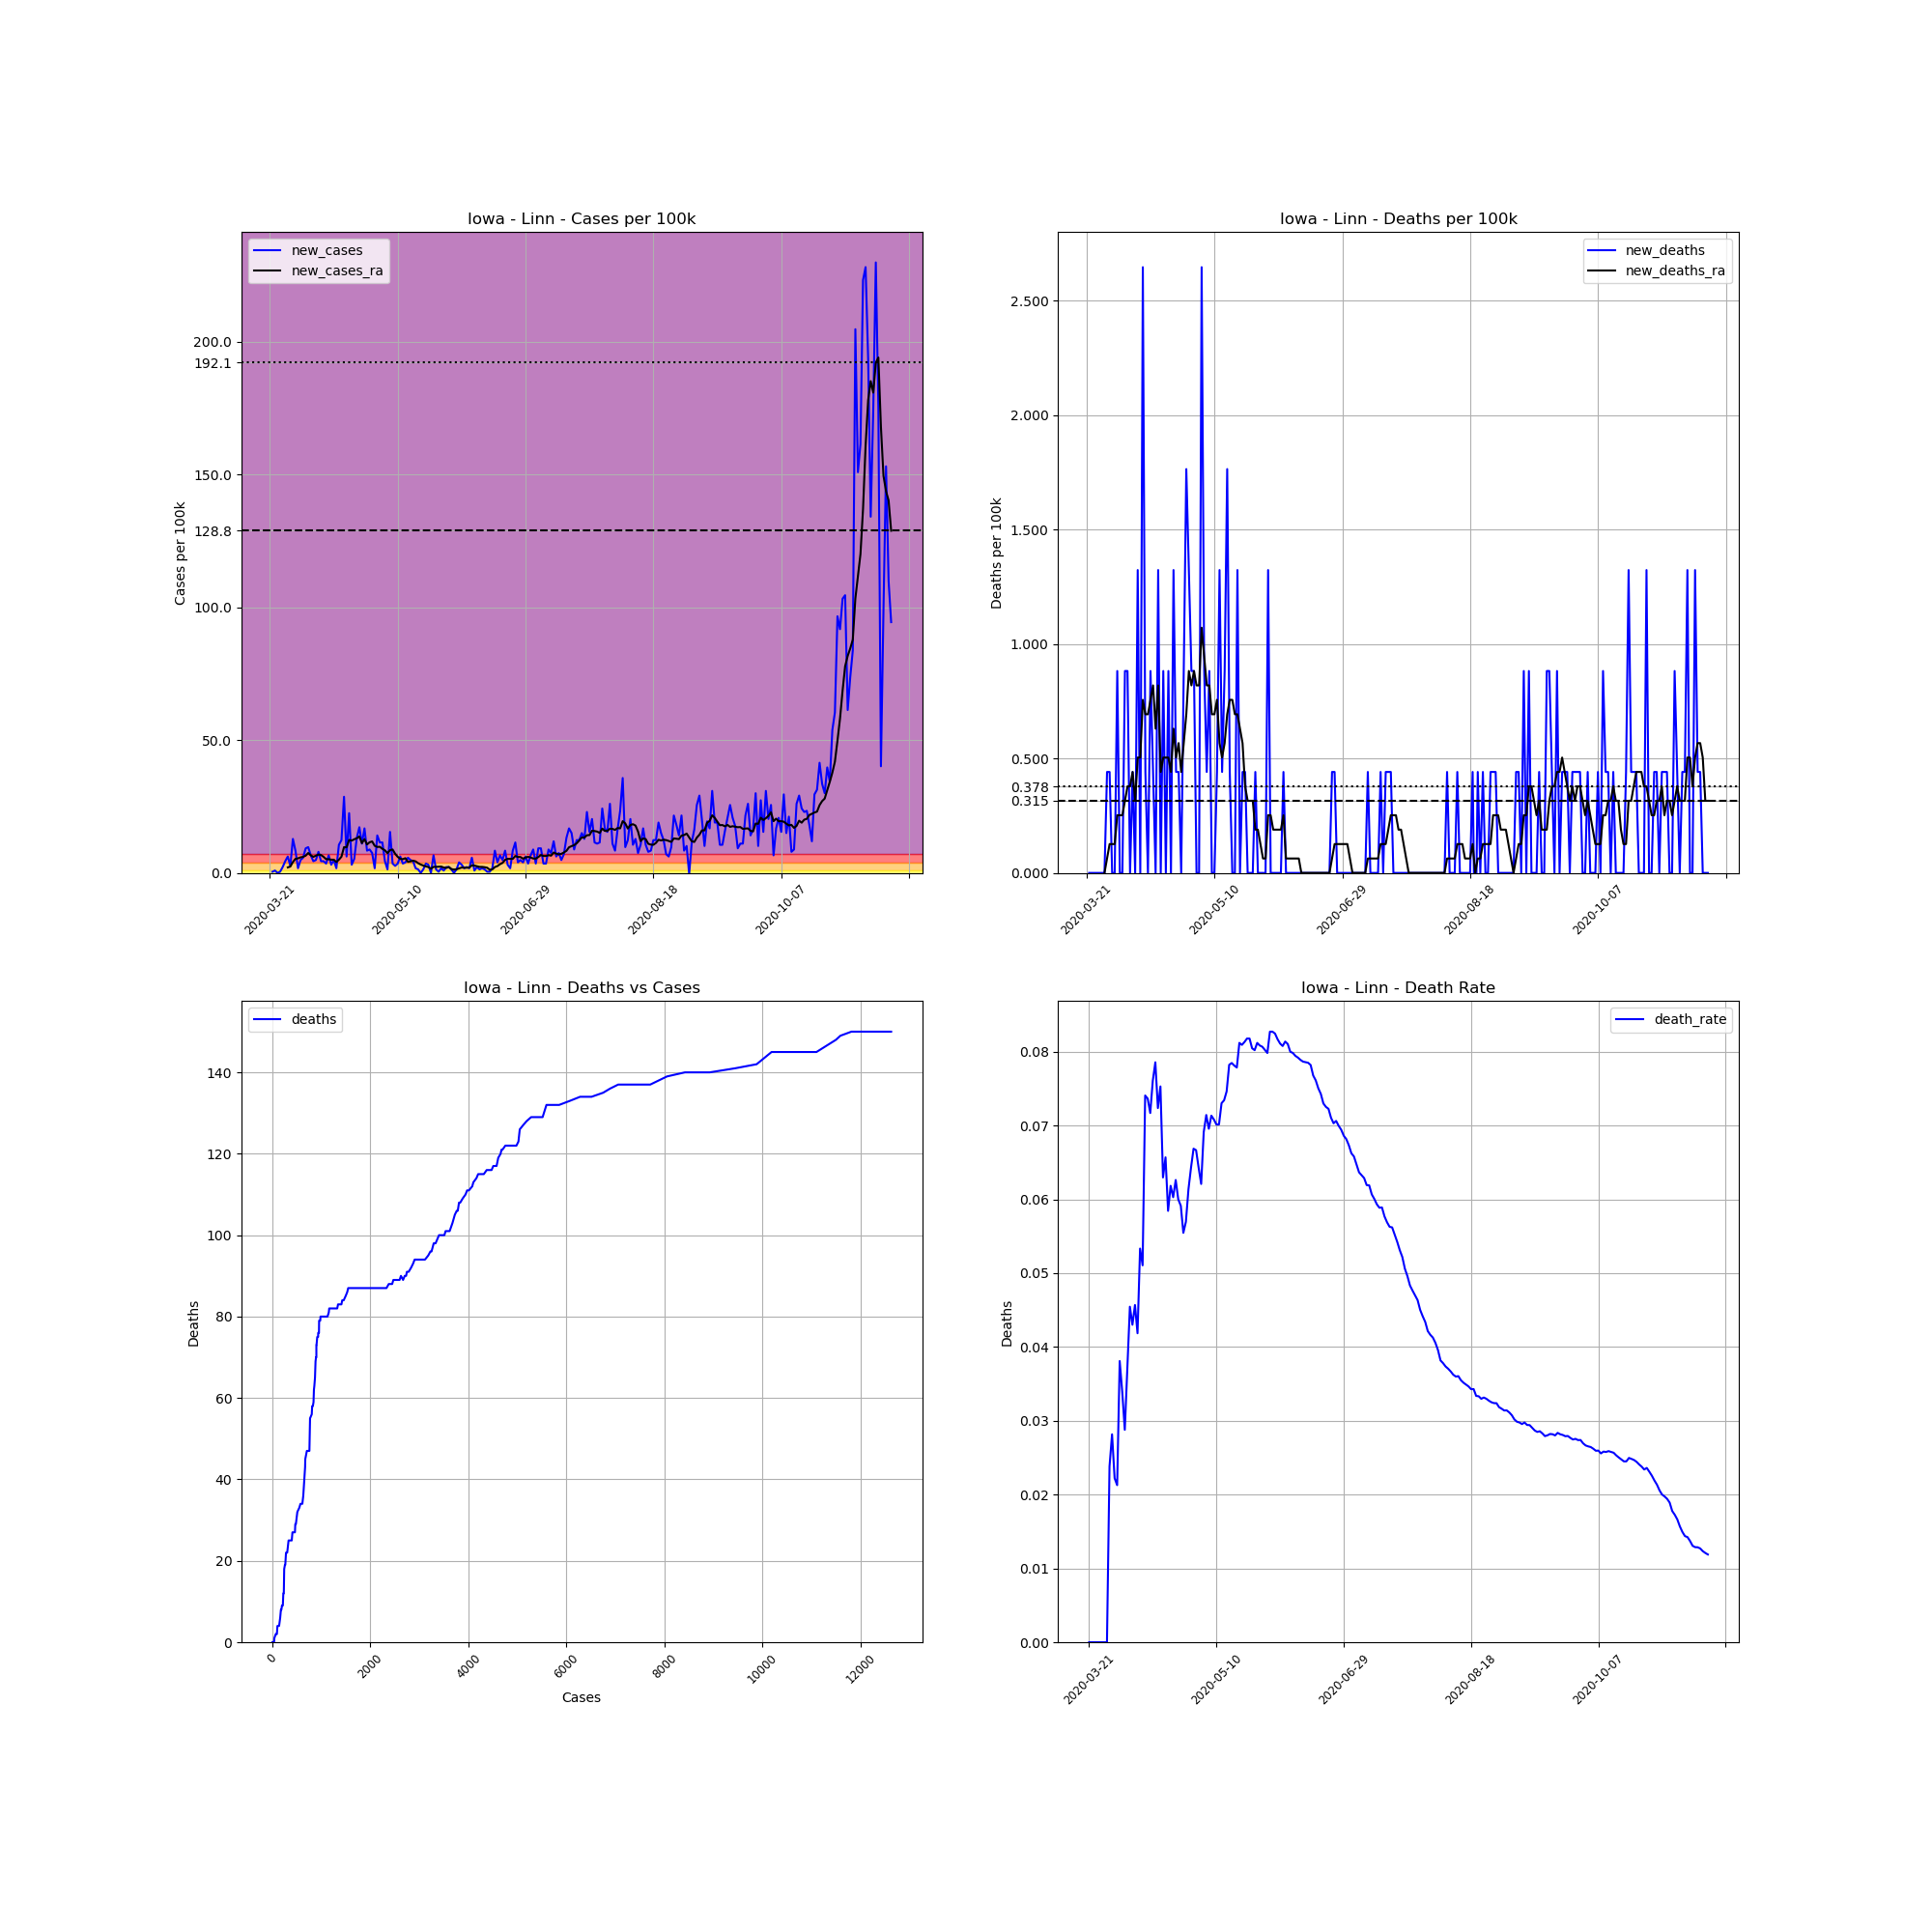

The file beside this chart, header and first rows:
, date, county, state, fips, cases, deaths, COUNTY, STNAME, CTYNAME, POPESTIMATE2019, cases_per_100k, deaths_per_100k, death_rate, new_cases, new_deaths, new_cases_ra, new_deaths_ra
231924, 2020-03-21, Linn, Iowa, 19113, 3, 0, 113, Iowa, Linn, 226706, 1.323, 0.0, 0.0, , , , 
231925, 2020-03-22, Linn, Iowa, 19113, 4, 0, 113, Iowa, Linn, 226706, 1.764, 0.0, 0.0, 0.4411, 0.0, , 
231926, 2020-03-23, Linn, Iowa, 19113, 6, 0, 113, Iowa, Linn, 226706, 2.647, 0.0, 0.0, 0.8822, 0.0, , 
231927, 2020-03-24, Linn, Iowa, 19113, 6, 0, 113, Iowa, Linn, 226706, 2.647, 0.0, 0.0, 0.0, 0.0, , 
231928, 2020-03-25, Linn, Iowa, 19113, 7, 0, 113, Iowa, Linn, 226706, 3.088, 0.0, 0.0, 0.4411, 0.0, , 
231929, 2020-03-26, Linn, Iowa, 19113, 12, 0, 113, Iowa, Linn, 226706, 5.293, 0.0, 0.0, 2.205, 0.0, , 
231930, 2020-03-27, Linn, Iowa, 19113, 22, 0, 113, Iowa, Linn, 226706, 9.704, 0.0, 0.0, 4.411, 0.0, , 
231931, 2020-03-28, Linn, Iowa, 19113, 36, 0, 113, Iowa, Linn, 226706, 15.88, 0.0, 0.0, 6.175, 0.0, 2.079, 0.0
231932, 2020-03-29, Linn, Iowa, 19113, 42, 1, 113, Iowa, Linn, 226706, 18.53, 0.4411, 0.02381, 2.647, 0.4411, 2.395, 0.06301
231933, 2020-03-30, Linn, Iowa, 19113, 71, 2, 113, Iowa, Linn, 226706, 31.32, 0.8822, 0.02817, 12.79, 0.4411, 4.096, 0.126
231934, 2020-03-31, Linn, Iowa, 19113, 90, 2, 113, Iowa, Linn, 226706, 39.7, 0.8822, 0.02222, 8.381, 0.0, 5.293, 0.126
231935, 2020-04-01, Linn, Iowa, 19113, 94, 2, 113, Iowa, Linn, 226706, 41.46, 0.8822, 0.02128, 1.764, 0.0, 5.482, 0.126
231936, 2020-04-02, Linn, Iowa, 19113, 105, 4, 113, Iowa, Linn, 226706, 46.32, 1.764, 0.0381, 4.852, 0.8822, 5.86, 0.2521
231937, 2020-04-03, Linn, Iowa, 19113, 118, 4, 113, Iowa, Linn, 226706, 52.05, 1.764, 0.0339, 5.734, 0.0, 6.049, 0.2521
231938, 2020-04-04, Linn, Iowa, 19113, 139, 4, 113, Iowa, Linn, 226706, 61.31, 1.764, 0.02878, 9.263, 0.0, 6.49, 0.2521
231939, 2020-04-05, Linn, Iowa, 19113, 161, 6, 113, Iowa, Linn, 226706, 71.02, 2.647, 0.03727, 9.704, 0.8822, 7.499, 0.3151
231940, 2020-04-06, Linn, Iowa, 19113, 176, 8, 113, Iowa, Linn, 226706, 77.63, 3.529, 0.04545, 6.616, 0.8822, 6.616, 0.3781
231941, 2020-04-07, Linn, Iowa, 19113, 186, 8, 113, Iowa, Linn, 226706, 82.04, 3.529, 0.04301, 4.411, 0.0, 6.049, 0.3781
231942, 2020-04-08, Linn, Iowa, 19113, 197, 9, 113, Iowa, Linn, 226706, 86.9, 3.97, 0.04569, 4.852, 0.4411, 6.49, 0.4411
231943, 2020-04-09, Linn, Iowa, 19113, 215, 9, 113, Iowa, Linn, 226706, 94.84, 3.97, 0.04186, 7.94, 0.0, 6.932, 0.3151
231944, 2020-04-10, Linn, Iowa, 19113, 225, 12, 113, Iowa, Linn, 226706, 99.25, 5.293, 0.05333, 4.411, 1.323, 6.743, 0.5041
231945, 2020-04-11, Linn, Iowa, 19113, 235, 12, 113, Iowa, Linn, 226706, 103.7, 5.293, 0.05106, 4.411, 0.0, 6.049, 0.5041
231946, 2020-04-12, Linn, Iowa, 19113, 243, 18, 113, Iowa, Linn, 226706, 107.2, 7.94, 0.07407, 3.529, 2.647, 5.167, 0.7562
231947, 2020-04-13, Linn, Iowa, 19113, 258, 19, 113, Iowa, Linn, 226706, 113.8, 8.381, 0.07364, 6.616, 0.4411, 5.167, 0.6932
231948, 2020-04-14, Linn, Iowa, 19113, 265, 19, 113, Iowa, Linn, 226706, 116.9, 8.381, 0.0717, 3.088, 0.0, 4.978, 0.6932
231949, 2020-04-15, Linn, Iowa, 19113, 276, 21, 113, Iowa, Linn, 226706, 121.7, 9.263, 0.07609, 4.852, 0.8822, 4.978, 0.7562
231950, 2020-04-16, Linn, Iowa, 19113, 280, 22, 113, Iowa, Linn, 226706, 123.5, 9.704, 0.07857, 1.764, 0.4411, 4.096, 0.8192
231951, 2020-04-17, Linn, Iowa, 19113, 304, 22, 113, Iowa, Linn, 226706, 134.1, 9.704, 0.07237, 10.59, 0.0, 4.978, 0.6301
231952, 2020-04-18, Linn, Iowa, 19113, 332, 25, 113, Iowa, Linn, 226706, 146.4, 11.03, 0.0753, 12.35, 1.323, 6.112, 0.8192
231953, 2020-04-19, Linn, Iowa, 19113, 397, 25, 113, Iowa, Linn, 226706, 175.1, 11.03, 0.06297, 28.67, 0.0, 9.704, 0.4411
231954, 2020-04-20, Linn, Iowa, 19113, 411, 27, 113, Iowa, Linn, 226706, 181.3, 11.91, 0.06569, 6.175, 0.8822, 9.641, 0.5041
231955, 2020-04-21, Linn, Iowa, 19113, 462, 27, 113, Iowa, Linn, 226706, 203.8, 11.91, 0.05844, 22.5, 0.0, 12.41, 0.5041
231956, 2020-04-22, Linn, Iowa, 19113, 469, 29, 113, Iowa, Linn, 226706, 206.9, 12.79, 0.06183, 3.088, 0.8822, 12.16, 0.5041
231957, 2020-04-23, Linn, Iowa, 19113, 481, 29, 113, Iowa, Linn, 226706, 212.2, 12.79, 0.06029, 5.293, 0.0, 12.67, 0.4411
231958, 2020-04-24, Linn, Iowa, 19113, 511, 32, 113, Iowa, Linn, 226706, 225.4, 14.12, 0.06262, 13.23, 1.323, 13.04, 0.6301
231959, 2020-04-25, Linn, Iowa, 19113, 550, 33, 113, Iowa, Linn, 226706, 242.6, 14.56, 0.06, 17.2, 0.4411, 13.74, 0.5041
231960, 2020-04-26, Linn, Iowa, 19113, 575, 34, 113, Iowa, Linn, 226706, 253.6, 15, 0.05913, 11.03, 0.4411, 11.22, 0.5671
231961, 2020-04-27, Linn, Iowa, 19113, 613, 34, 113, Iowa, Linn, 226706, 270.4, 15, 0.05546, 16.76, 0.0, 12.73, 0.4411
231962, 2020-04-28, Linn, Iowa, 19113, 632, 36, 113, Iowa, Linn, 226706, 278.8, 15.88, 0.05696, 8.381, 0.8822, 10.71, 0.5671
231963, 2020-04-29, Linn, Iowa, 19113, 652, 40, 113, Iowa, Linn, 226706, 287.6, 17.64, 0.06135, 8.822, 1.764, 11.53, 0.6932
231964, 2020-04-30, Linn, Iowa, 19113, 669, 43, 113, Iowa, Linn, 226706, 295.1, 18.97, 0.06428, 7.499, 1.323, 11.85, 0.8822
231965, 2020-05-01, Linn, Iowa, 19113, 673, 45, 113, Iowa, Linn, 226706, 296.9, 19.85, 0.06686, 1.764, 0.8822, 10.21, 0.8192
231966, 2020-05-02, Linn, Iowa, 19113, 705, 47, 113, Iowa, Linn, 226706, 311, 20.73, 0.06667, 14.12, 0.8822, 9.767, 0.8822
231967, 2020-05-03, Linn, Iowa, 19113, 731, 47, 113, Iowa, Linn, 226706, 322.4, 20.73, 0.0643, 11.47, 0.0, 9.83, 0.8192
231968, 2020-05-04, Linn, Iowa, 19113, 757, 47, 113, Iowa, Linn, 226706, 333.9, 20.73, 0.06209, 11.47, 0.0, 9.074, 0.8192
231969, 2020-05-05, Linn, Iowa, 19113, 767, 53, 113, Iowa, Linn, 226706, 338.3, 23.38, 0.0691, 4.411, 2.647, 8.507, 1.071
231970, 2020-05-06, Linn, Iowa, 19113, 770, 55, 113, Iowa, Linn, 226706, 339.6, 24.26, 0.07143, 1.323, 0.8822, 7.436, 0.9452
231971, 2020-05-07, Linn, Iowa, 19113, 805, 56, 113, Iowa, Linn, 226706, 355.1, 24.7, 0.06957, 15.44, 0.4411, 8.57, 0.8192
231972, 2020-05-08, Linn, Iowa, 19113, 813, 58, 113, Iowa, Linn, 226706, 358.6, 25.58, 0.07134, 3.529, 0.8822, 8.822, 0.8192
231973, 2020-05-09, Linn, Iowa, 19113, 819, 58, 113, Iowa, Linn, 226706, 361.3, 25.58, 0.07082, 2.647, 0.0, 7.184, 0.6932
231974, 2020-05-10, Linn, Iowa, 19113, 827, 58, 113, Iowa, Linn, 226706, 364.8, 25.58, 0.07013, 3.529, 0.0, 6.049, 0.6932
231975, 2020-05-11, Linn, Iowa, 19113, 841, 59, 113, Iowa, Linn, 226706, 371, 26.02, 0.07015, 6.175, 0.4411, 5.293, 0.7562
231976, 2020-05-12, Linn, Iowa, 19113, 849, 62, 113, Iowa, Linn, 226706, 374.5, 27.35, 0.07303, 3.529, 1.323, 5.167, 0.5671
231977, 2020-05-13, Linn, Iowa, 19113, 858, 63, 113, Iowa, Linn, 226706, 378.5, 27.79, 0.07343, 3.97, 0.4411, 5.545, 0.5041
231978, 2020-05-14, Linn, Iowa, 19113, 871, 65, 113, Iowa, Linn, 226706, 384.2, 28.67, 0.07463, 5.734, 0.8822, 4.159, 0.5671
231979, 2020-05-15, Linn, Iowa, 19113, 882, 69, 113, Iowa, Linn, 226706, 389.1, 30.44, 0.07823, 4.852, 1.764, 4.348, 0.6932
231980, 2020-05-16, Linn, Iowa, 19113, 892, 70, 113, Iowa, Linn, 226706, 393.5, 30.88, 0.07848, 4.411, 0.4411, 4.6, 0.7562
231981, 2020-05-17, Linn, Iowa, 19113, 896, 70, 113, Iowa, Linn, 226706, 395.2, 30.88, 0.07812, 1.764, 0.0, 4.348, 0.7562
231982, 2020-05-18, Linn, Iowa, 19113, 899, 70, 113, Iowa, Linn, 226706, 396.5, 30.88, 0.07786, 1.323, 0.0, 3.655, 0.6932
231983, 2020-05-19, Linn, Iowa, 19113, 899, 73, 113, Iowa, Linn, 226706, 396.5, 32.2, 0.0812, 0.0, 1.323, 3.151, 0.6932
... 184 more rows
